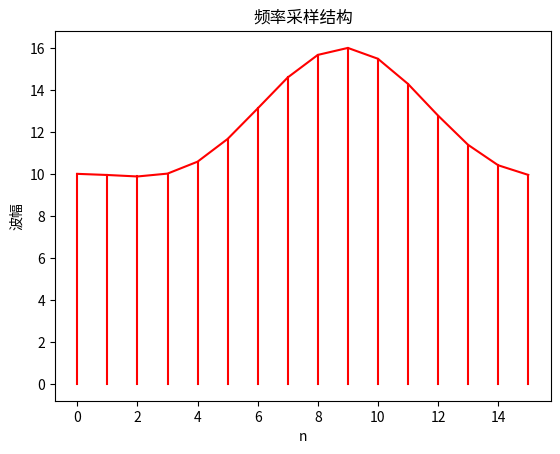

Reproduce this figure in Python.
import numpy as np
import matplotlib.pyplot as plt

H = np.array([12,-3-3j, 1+1j, 0,0,0,0,0,0,0,0,0,0,0, 1-1j, -3+3j])

def create(H, r = 0.9):
    N = len(H)
    L = int(N/2)
    A = np.zeros(N)

    for n in range(N):
        theta = -2 * np.pi * n * r/N
        for k in range(L):
            A[n] += H[k] * np.cos(theta * k)
    return A

def plots(A):
    N = len(A)
    for n in range(N):
        plt.plot([n,n], [0, A[n]], 'r')
    plt.plot(range(N), A, 'r')
    plt.title('频率采样结构')
    plt.xlabel('n')
    plt.ylabel('波幅')
    plt.show()

A = create(H)
plots(A)